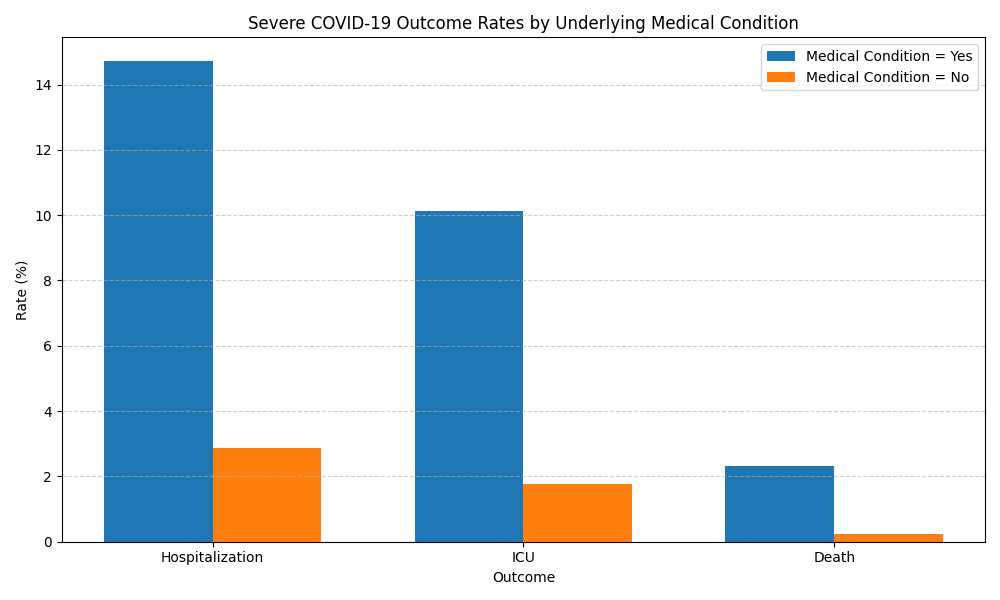

Data behind this chart, as committed beside it:
medcond_yn, hospitalization_rate, icu_rate, death_rate
Yes, 14.71, 10.14, 2.32
No, 2.87, 1.78, 0.24
